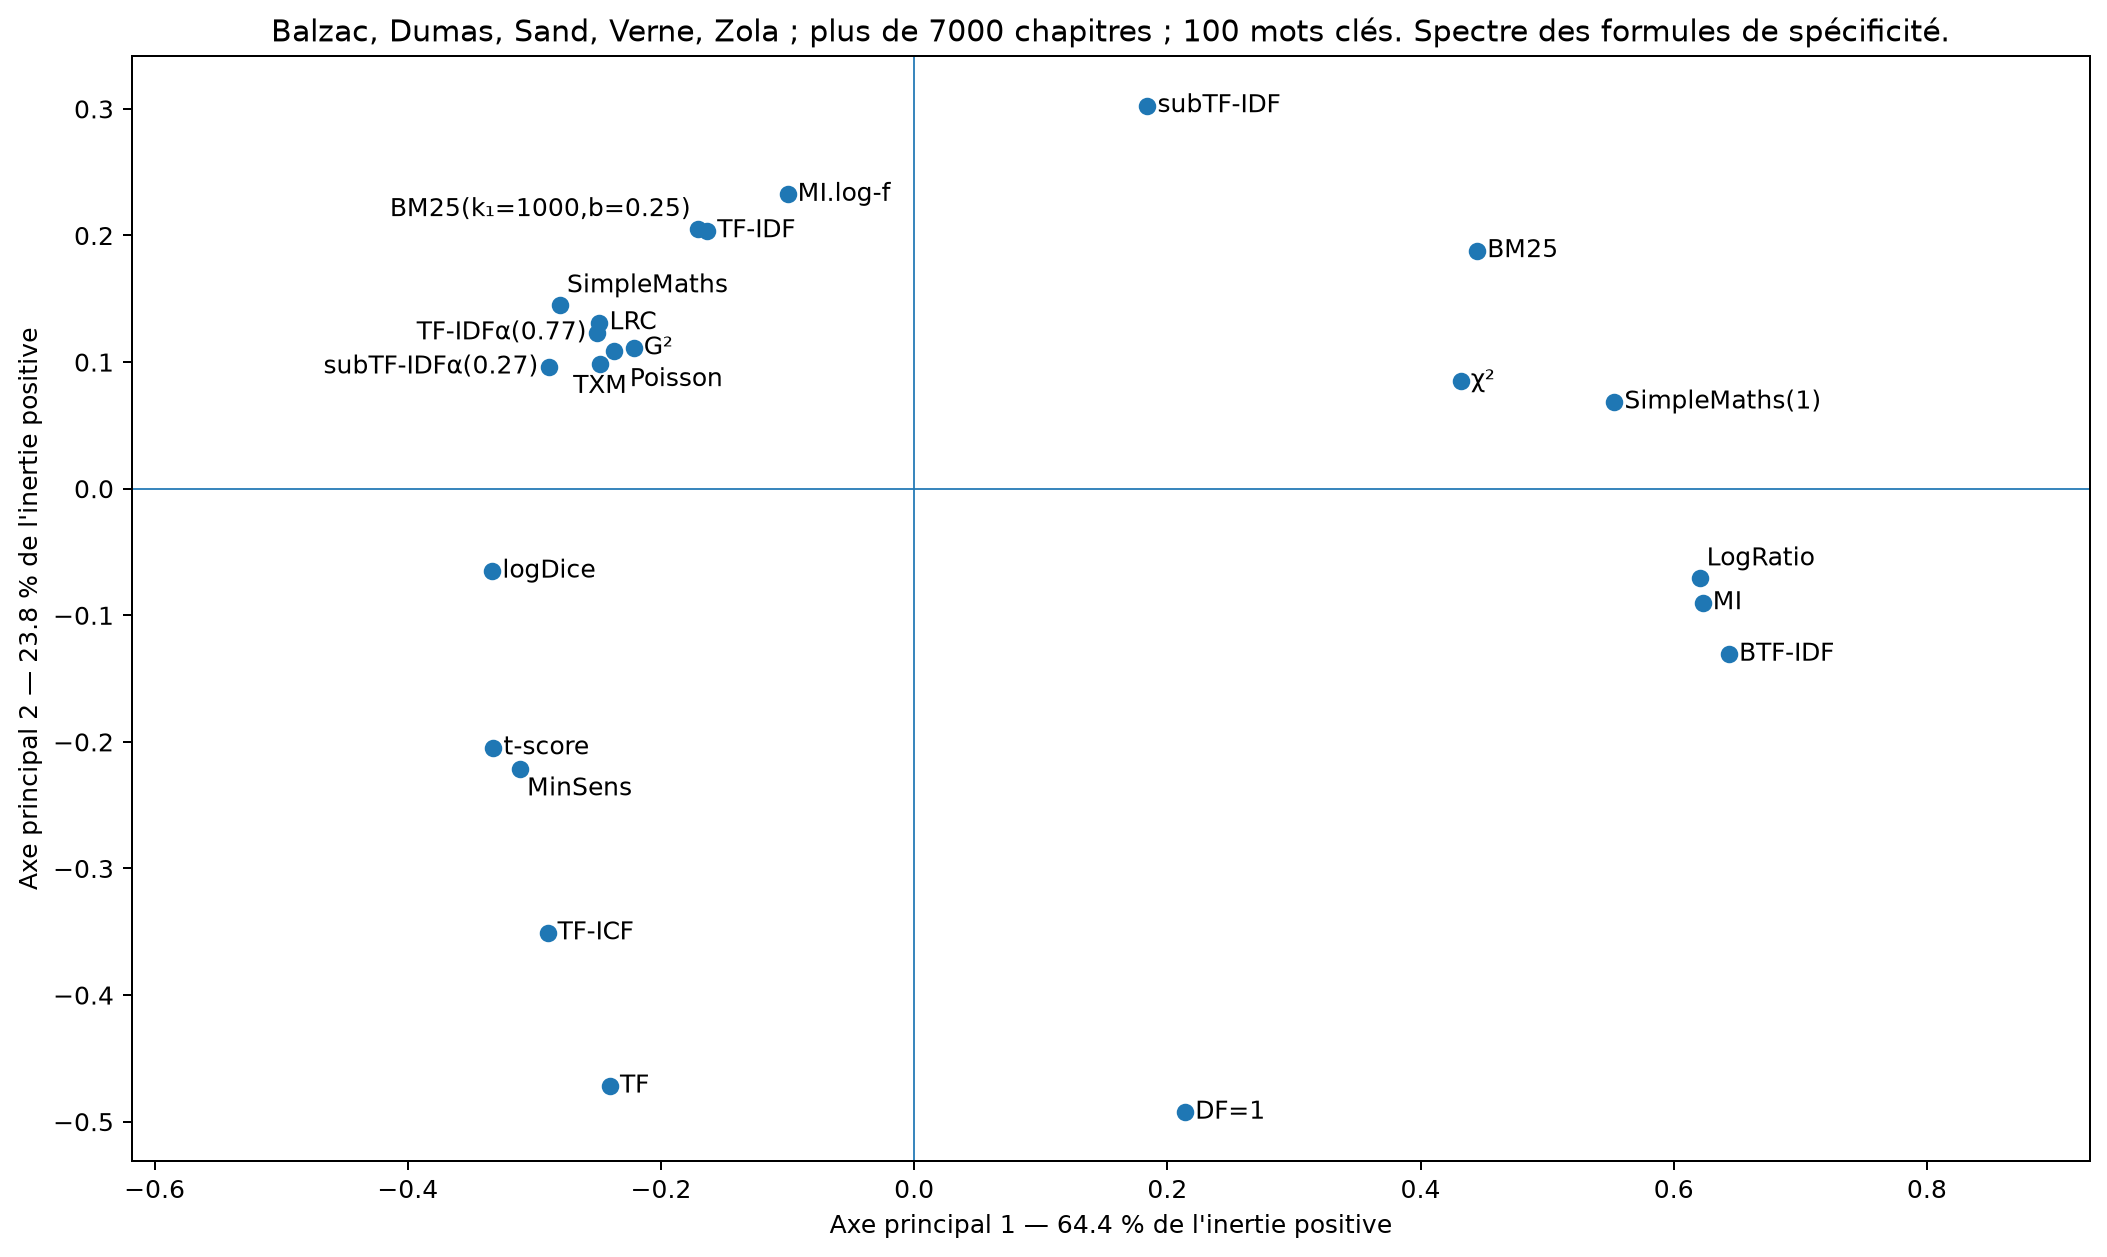

The data file committed next to this chart (first rows):
scorer	df	cf	tf	tfidf	subtfidf	btfidf	tficf	bm25	g2	txm	chi2	tscore	mi	milogf	logdice	logratio	simplemaths	minsens	bm25k1000b0.25	df1	lrc	poissondev	simplemathsk1
df	0.000000	0.2284	0.689	0.9999	1	1	0.7798	1	0.9946	0.9935	0.9999	0.964	1	0.9993	0.9741	1	0.9998	0.964	0.9999	0.7749	0.9975	0.9945	1
cf	0.2284	0.000000	0.6501	0.9905	0.9999	1	0.7484	1	0.9841	0.9824	0.9992	0.9448	1	0.995	0.962	1	0.9976	0.9518	0.9906	0.7485	0.9877	0.9839	1
tf	0.689	0.6501	0.000000	0.7002	0.8873	0.9959	0.1675	0.9541	0.6207	0.6086	0.9018	0.4118	0.9864	0.7328	0.5341	0.9859	0.6978	0.4893	0.7006	0.4519	0.6315	0.6172	0.9712
tfidf	0.9999	0.9905	0.7002	0.000000	0.4235	0.887	0.5839	0.6431	0.1886	0.205	0.6265	0.4927	0.8477	0.1834	0.408	0.841	0.2795	0.5772	0.01017	0.8014	0.2015	0.1943	0.7524
subtfidf	1	0.9999	0.8873	0.4235	0.000000	0.7049	0.8192	0.311	0.5159	0.5426	0.4232	0.7889	0.6571	0.3541	0.7179	0.6399	0.6001	0.8283	0.4298	0.8194	0.4991	0.5299	0.4855
btfidf	1	1	0.9959	0.887	0.7049	0.000000	0.9908	0.4478	0.9107	0.9321	0.3325	0.9906	0.07332	0.8534	0.9839	0.1002	0.9703	0.9946	0.894	0.5859	0.9559	0.9236	0.278
tficf	0.7798	0.7484	0.1675	0.5839	0.8192	0.9908	0.000000	0.9151	0.4884	0.4745	0.8539	0.276	0.9753	0.6234	0.3944	0.974	0.5696	0.4096	0.584	0.5158	0.4926	0.4838	0.945
bm25	1	1	0.9541	0.6431	0.311	0.4478	0.9151	0.000000	0.7018	0.7277	0.2618	0.903	0.407	0.5722	0.8698	0.3866	0.7954	0.9302	0.6506	0.7624	0.7096	0.7171	0.2276
g2	0.9946	0.9841	0.6207	0.1886	0.5159	0.9107	0.4884	0.7018	0.000000	0.03373	0.6645	0.3772	0.8734	0.2112	0.3033	0.8679	0.2295	0.4896	0.1894	0.7566	0.1229	0.01805	0.7899
txm	0.9935	0.9824	0.6086	0.205	0.5426	0.9321	0.4745	0.7277	0.03373	0.000000	0.689	0.3563	0.8956	0.2396	0.2844	0.8905	0.2164	0.4753	0.2025	0.7623	0.1256	0.02099	0.8146
chi2	0.9999	0.9992	0.9018	0.6265	0.4232	0.3325	0.8539	0.2618	0.6645	0.689	0.000000	0.8419	0.2792	0.5639	0.8117	0.26	0.7464	0.8701	0.6338	0.6322	0.6676	0.68	0.2004
tscore	0.964	0.9448	0.4118	0.4927	0.7889	0.9906	0.276	0.903	0.3772	0.3563	0.8419	0.000000	0.9739	0.5505	0.2614	0.9727	0.4414	0.3283	0.4919	0.6752	0.4023	0.3694	0.9432
mi	1	1	0.9864	0.8477	0.6571	0.07332	0.9753	0.407	0.8734	0.8956	0.2792	0.9739	0.000000	0.809	0.9616	0.02705	0.9407	0.9815	0.8547	0.5795	0.922	0.8867	0.215
milogf	0.9993	0.995	0.7328	0.1834	0.3541	0.8534	0.6234	0.5722	0.2112	0.2396	0.5639	0.5505	0.809	0.000000	0.4498	0.7994	0.2962	0.6161	0.1876	0.7927	0.1663	0.2254	0.687
logdice	0.9741	0.962	0.5341	0.408	0.7179	0.9839	0.3944	0.8698	0.3033	0.2844	0.8117	0.2614	0.9616	0.4498	0.000000	0.9604	0.2781	0.2878	0.4058	0.7663	0.3095	0.2941	0.9211
logratio	1	1	0.9859	0.841	0.6399	0.1002	0.974	0.3866	0.8679	0.8905	0.26	0.9727	0.02705	0.7994	0.9604	0.000000	0.9374	0.9809	0.8482	0.6065	0.9124	0.8818	0.1924
simplemaths	0.9998	0.9976	0.6978	0.2795	0.6001	0.9703	0.5696	0.7954	0.2295	0.2164	0.7464	0.4414	0.9407	0.2962	0.2781	0.9374	0.000000	0.5085	0.2745	0.8371	0.2273	0.2196	0.8765
minsens	0.964	0.9518	0.4893	0.5772	0.8283	0.9946	0.4096	0.9302	0.4896	0.4753	0.8701	0.3283	0.9815	0.6161	0.2878	0.9809	0.5085	0.000000	0.5764	0.7528	0.4804	0.4841	0.9578
bm25k1000b0.25	0.9999	0.9906	0.7006	0.01017	0.4298	0.894	0.584	0.6506	0.1894	0.2025	0.6338	0.4919	0.8547	0.1876	0.4058	0.8482	0.2745	0.5764	0.000000	0.8063	0.2009	0.1925	0.76
df1	0.7749	0.7485	0.4519	0.8014	0.8194	0.5859	0.5158	0.7624	0.7566	0.7623	0.6322	0.6752	0.5795	0.7927	0.7663	0.6065	0.8371	0.7528	0.8063	0.000000	0.7685	0.7655	0.7079
lrc	0.9975	0.9877	0.6315	0.2015	0.4991	0.9559	0.4926	0.7096	0.1229	0.1256	0.6676	0.4023	0.922	0.1663	0.3095	0.9124	0.2273	0.4804	0.2009	0.7685	0.000000	0.1257	0.8029
poissondev	0.9945	0.9839	0.6172	0.1943	0.5299	0.9236	0.4838	0.7171	0.01805	0.02099	0.68	0.3694	0.8867	0.2254	0.2941	0.8818	0.2196	0.4841	0.1925	0.7655	0.1257	0.000000	0.8057
simplemathsk1	1	1	0.9712	0.7524	0.4855	0.278	0.945	0.2276	0.7899	0.8146	0.2004	0.9432	0.215	0.687	0.9211	0.1924	0.8765	0.9578	0.76	0.7079	0.8029	0.8057	0.000000
subtfidfa0.27	0.9988	0.9845	0.6274	0.2013	0.5949	0.9685	0.4992	0.7814	0.2061	0.1901	0.7382	0.3641	0.9382	0.3147	0.2819	0.9335	0.2024	0.4686	0.1973	0.7852	0.1938	0.1986	0.8646
tfidfa0.77	0.9994	0.9849	0.6353	0.1494	0.5409	0.9384	0.507	0.7373	0.1602	0.1511	0.702	0.3892	0.9039	0.2676	0.3164	0.8992	0.2251	0.4974	0.1455	0.7852	0.195	0.1534	0.8275
